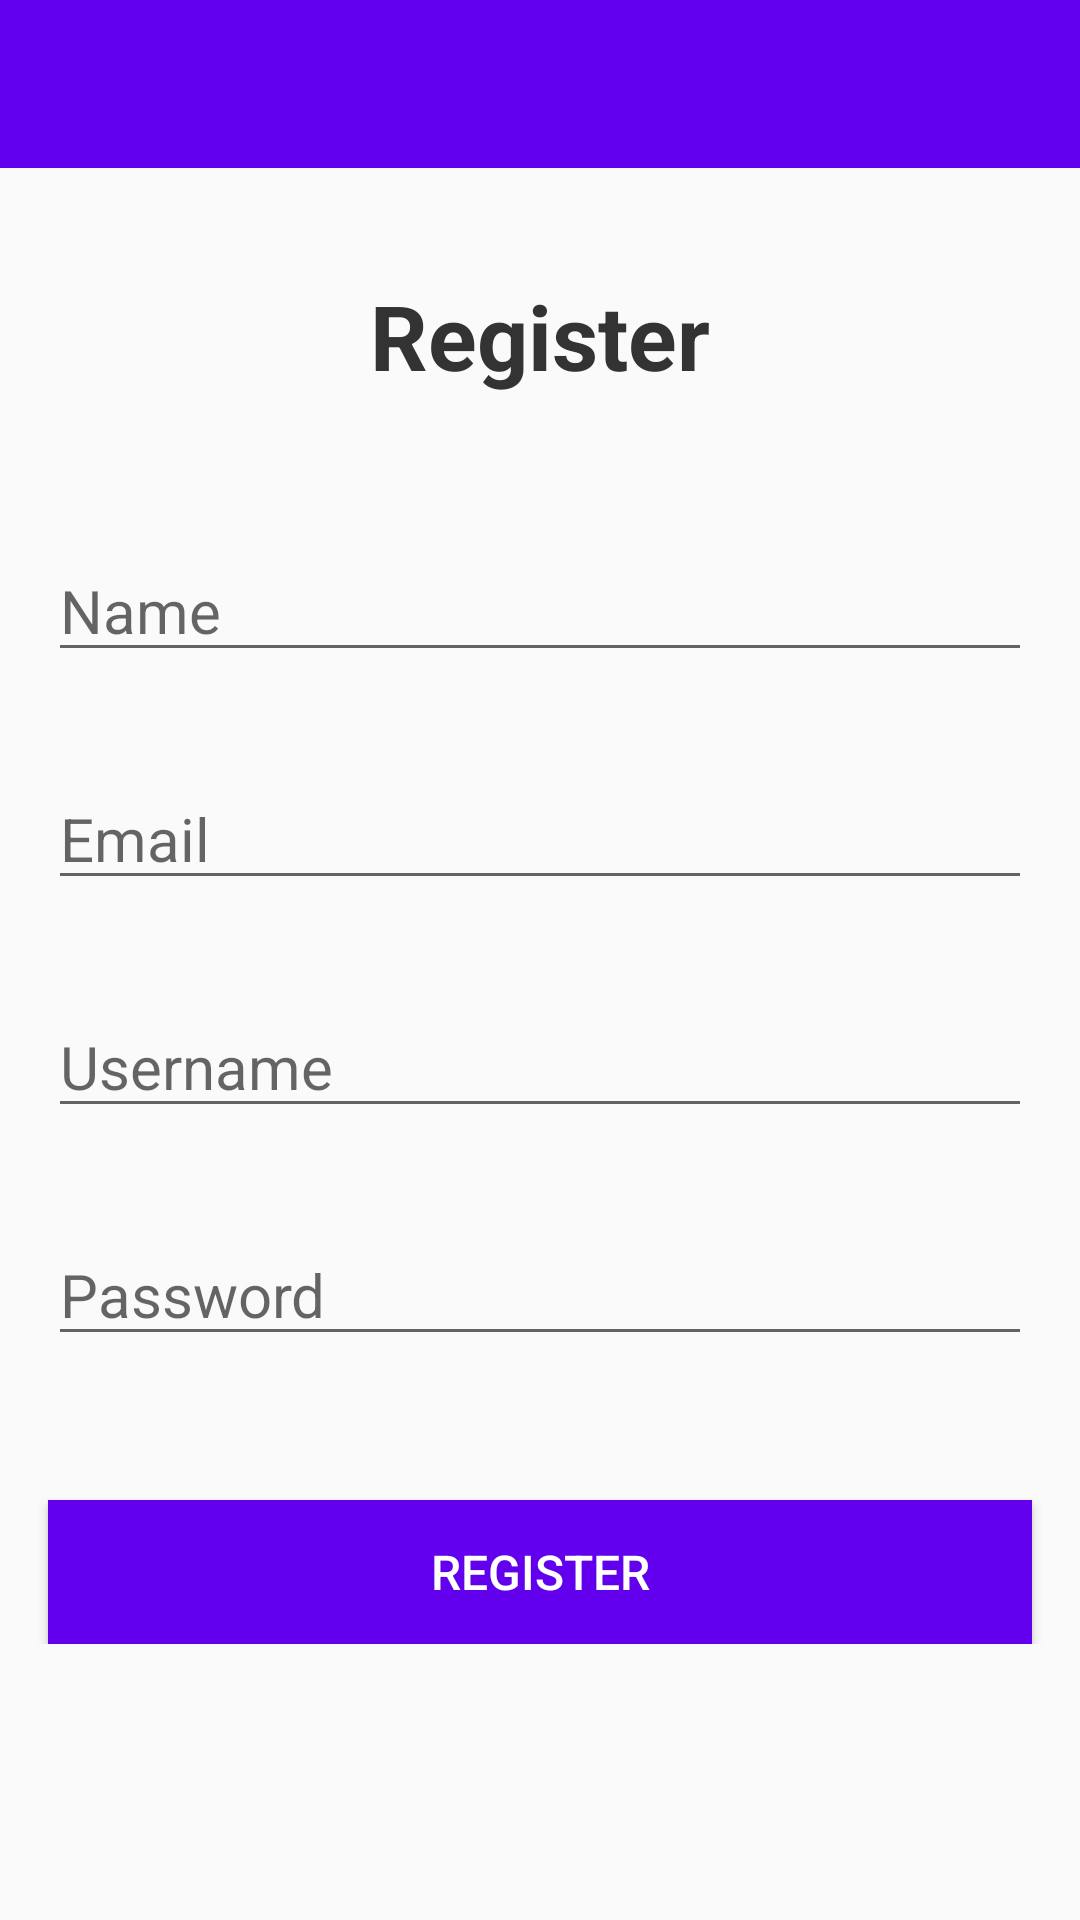

This screen was rendered from an Android layout file. Write that file and the resources it references.
<!-- AndroidManifest.xml: application theme AppTheme -->
<!-- res/layout/activity_register.xml -->
<?xml version="1.0" encoding="utf-8"?>
<LinearLayout xmlns:android="http://schemas.android.com/apk/res/android"
    xmlns:app="http://schemas.android.com/apk/res-auto"
    xmlns:tools="http://schemas.android.com/tools"
    android:layout_width="match_parent"
    android:layout_height="match_parent"
    android:orientation="vertical"
    tools:context=".RegisterActivity">

    <include
        android:id="@+id/toolbar"
        layout="@layout/bar_layout" />

    <Space
        android:layout_width="match_parent"
        android:layout_height="0dp"
        android:layout_weight="1" />

    <LinearLayout
        android:layout_width="match_parent"
        android:layout_height="wrap_content"
        android:layout_marginTop="8dp"
        android:layout_marginBottom="8dp"
        android:gravity="center_horizontal"
        android:orientation="vertical"
        app:layout_constraintBottom_toBottomOf="parent"
        app:layout_constraintTop_toBottomOf="@+id/toolbar">

        <TextView
            android:layout_width="wrap_content"
            android:layout_height="wrap_content"
            android:layout_marginBottom="32dp"
            android:text="@string/reg"
            android:textColor="#333"
            android:textSize="30sp"
            android:textStyle="bold" />

        <EditText
            android:id="@+id/registerName"
            android:layout_width="match_parent"
            android:layout_height="wrap_content"
            android:layout_margin="16dp"
            android:ems="10"
            android:hint="@string/name"
            android:inputType="textPersonName"
            android:textSize="20sp" />

        <EditText
            android:id="@+id/registerEmail"
            android:layout_width="match_parent"
            android:layout_height="wrap_content"
            android:layout_margin="16dp"
            android:ems="10"
            android:hint="@string/email"
            android:inputType="textEmailAddress"
            android:textSize="20sp" />

        <EditText
            android:id="@+id/registerUserName"
            android:layout_width="match_parent"
            android:layout_height="wrap_content"
            android:layout_margin="16dp"
            android:ems="10"
            android:hint="@string/uname"
            android:inputType="textPersonName"
            android:textSize="20sp" />

        <EditText
            android:id="@+id/registerPassword"
            android:layout_width="match_parent"
            android:layout_height="wrap_content"
            android:layout_margin="16dp"
            android:ems="10"
            android:hint="@string/pwd"
            android:inputType="textPassword"
            android:textSize="20sp" />

        <Button
            android:id="@+id/registerButton"
            android:layout_width="match_parent"
            android:layout_height="wrap_content"
            android:layout_marginStart="16dp"
            android:layout_marginTop="32dp"
            android:layout_marginEnd="16dp"
            android:background="@color/colorPrimary"
            android:clickable="true"
            android:onClick="registerClick"
            android:text="@string/reg"
            android:textColor="#fff"
            android:textSize="16sp" />

    </LinearLayout>

    <Space
        android:layout_width="match_parent"
        android:layout_height="0dp"
        android:layout_weight="3" />
</LinearLayout>
<!-- res/layout/bar_layout.xml (included above) -->
<?xml version="1.0" encoding="utf-8"?>
<android.support.v7.widget.Toolbar xmlns:android="http://schemas.android.com/apk/res/android"
    xmlns:app="http://schemas.android.com/apk/res-auto"
    android:id="@+id/toolbar"
    android:layout_width="match_parent"
    android:layout_height="wrap_content"
    android:background="@color/colorPrimary"
    app:popupTheme="@style/MenuTheme">

</android.support.v7.widget.Toolbar>
<!-- resources referenced by this layout -->
<resources>
  <string name="email">Email</string>
  <string name="name">Name</string>
  <string name="pwd">Password</string>
  <string name="reg">Register</string>
  <string name="uname">Username</string>
  <style name="MenuTheme" parent="Theme.AppCompat.Light">
          <item name="android:background">#fff</item>
      </style>
  <style name="AppTheme" parent="Theme.AppCompat.Light.NoActionBar">
          
          <item name="colorPrimary">@color/colorPrimary</item>
          <item name="colorPrimaryDark">@color/colorPrimaryDark</item>
          <item name="colorAccent">@color/colorAccent</item>
      </style>
  <!-- not gathered from this repository: default colours our renderer supplied (Android Studio template values) -->
  <color name="colorPrimary">#FF6200EE</color>
  <color name="colorPrimaryDark">#FF3700B3</color>
  <color name="colorAccent">#FF03DAC5</color>
</resources>
